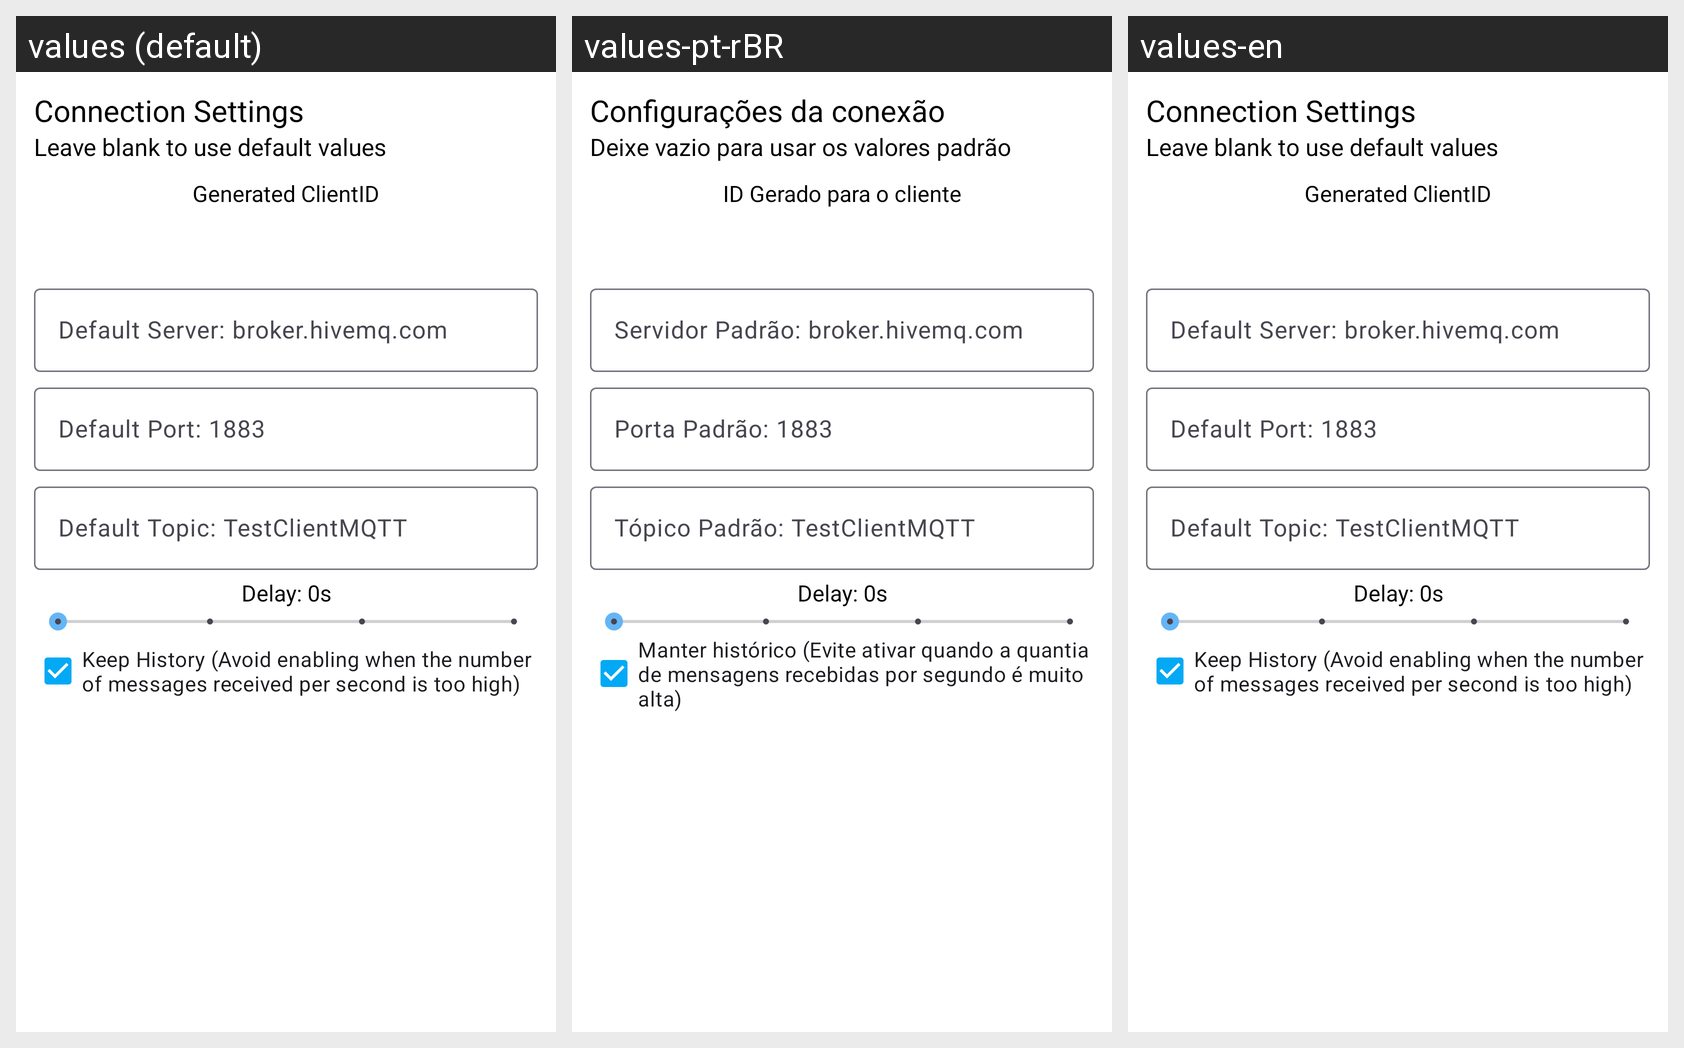

Translations of the strings shown on this Android screen, per locale in the grid:
Android screen res/layout/dialog_input.xml rendered under 3 locales, left to right: values (default), values-pt-rBR, values-en. Device: Nexus 5 (rendered at 1080×1920; each locale shown at half size, 540×960, under a caption strip naming it); theme Theme.MQTT.
Strings drawn on this screen, with the default value and each locale's value (text and hints the layout hard-codes appear in the picture but are not listed):

connection_settings
  values: Connection Settings
  values-pt-rBR: Configurações da conexão
  values-en: Connection Settings

connection_settings_message
  values: Leave blank to use default values
  values-pt-rBR: Deixe vazio para usar os valores padrão
  values-en: Leave blank to use default values

generated_clientid
  values: Generated ClientID
  values-pt-rBR: ID Gerado para o cliente
  values-en: Generated ClientID

config_dialog_server
  values: Default Server: broker.hivemq.com
  values-pt-rBR: Servidor Padrão: broker.hivemq.com
  values-en: Default Server: broker.hivemq.com

config_dialog_port
  values: Default Port: 1883
  values-pt-rBR: Porta Padrão: 1883
  values-en: Default Port: 1883

config_dialog_topic
  values: Default Topic: TestClientMQTT
  values-pt-rBR: Tópico Padrão: TestClientMQTT
  values-en: Default Topic: TestClientMQTT

keepHistory
  values: Keep History (Avoid enabling when the number of messages received per second is too high)
  values-pt-rBR: Manter histórico (Evite ativar quando a quantia de mensagens recebidas por segundo é muito alta)
  values-en: Keep History (Avoid enabling when the number of messages received per second is too high)

reset_to_defaults
  values: Reset to Defaults
  values-pt-rBR: Reset para padrão
  values-en: Reset to Defaults

save
  values: Save
  values-pt-rBR: Salvar
  values-en: Save
